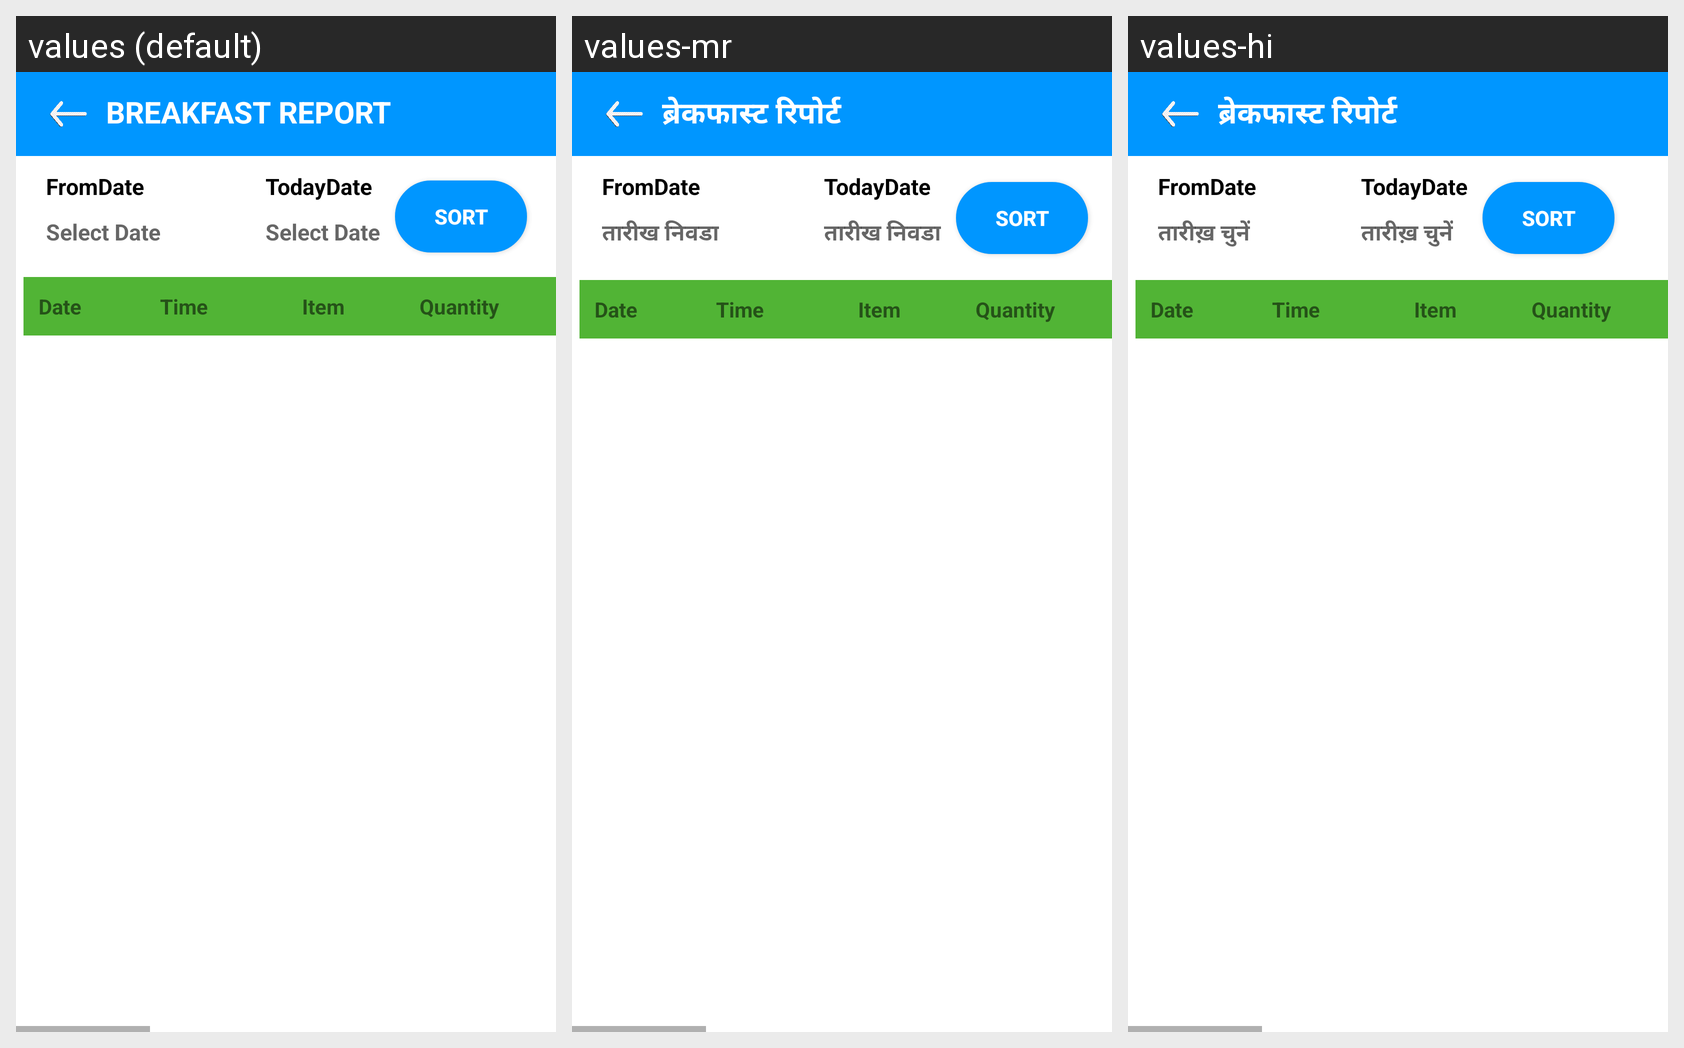

Here is an Android app screen in its default locale and in the app's own translations. Write out the translated-string differences for the strings that appear on this screen.
Android screen res/layout/activity_break_fast_seconadry_report.xml rendered under 3 locales, left to right: values (default), values-mr, values-hi. Device: Nexus 5 (rendered at 1080×1920; each locale shown at half size, 540×960, under a caption strip naming it); theme Theme.HealthifyApp.
Strings drawn on this screen, with the default value and each locale's value (text and hints the layout hard-codes, and strings that could not be matched under every locale, appear in the picture but are not listed):

breakfast_report
  values: BREAKFAST REPORT
  values-mr: ब्रेकफास्ट रिपोर्ट
  values-hi: ब्रेकफास्ट रिपोर्ट

select_date
  values: Select Date
  values-mr: तारीख निवडा
  values-hi: तारीख़ चुनें
